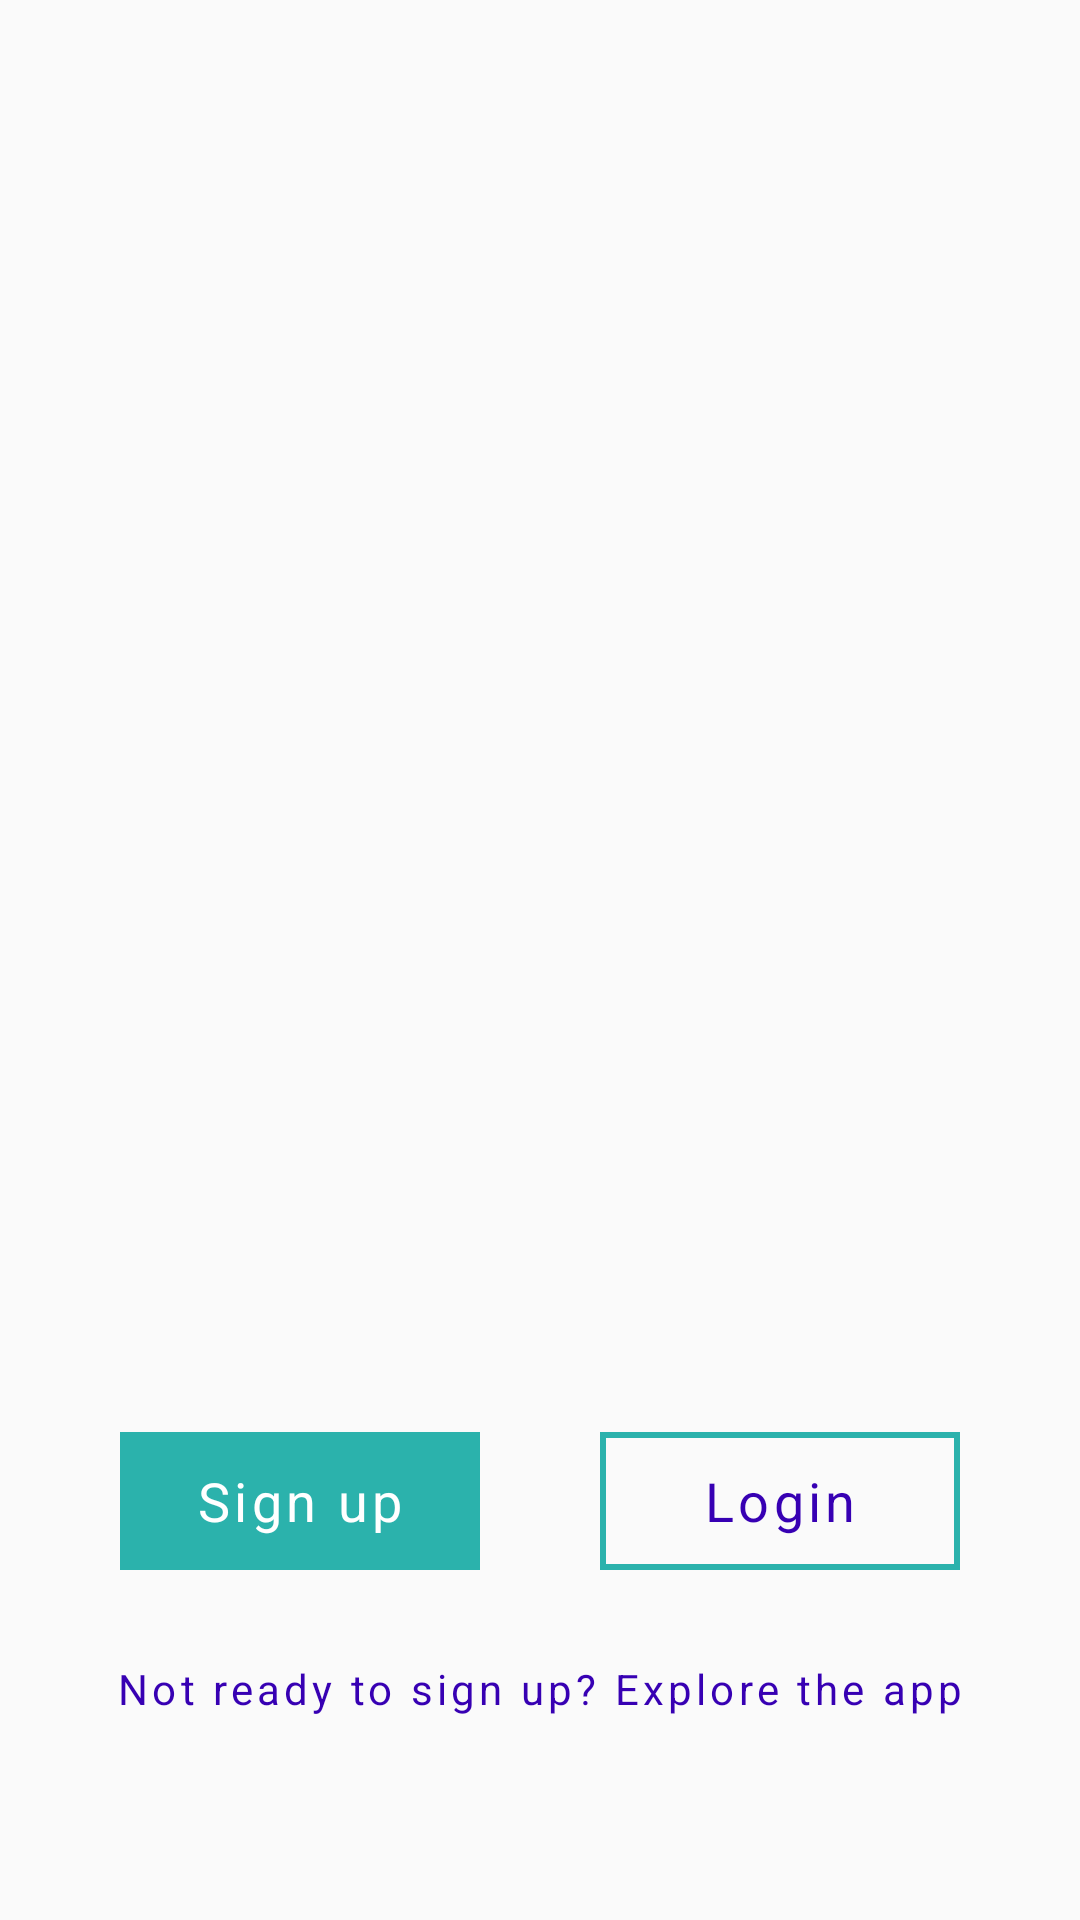

This screen was rendered from an Android layout file. Write that file and the resources it references.
<!-- AndroidManifest.xml: application theme AppTheme -->
<!-- res/layout/activity_on_boarding.xml -->
<?xml version="1.0" encoding="utf-8"?>
<androidx.constraintlayout.widget.ConstraintLayout xmlns:android="http://schemas.android.com/apk/res/android"
    xmlns:app="http://schemas.android.com/apk/res-auto"
    xmlns:tools="http://schemas.android.com/tools"
    android:id="@+id/on_boarding_main_container"
    android:layout_width="match_parent"
    android:layout_height="match_parent"
    tools:context=".OnBoardingActivity">

    <androidx.viewpager2.widget.ViewPager2
        android:id="@+id/on_boarding_view_pager"
        android:layout_width="match_parent"
        android:layout_height="match_parent" />

    <androidx.constraintlayout.widget.ConstraintLayout
        android:id="@+id/on_boarding_info"
        android:layout_width="match_parent"
        android:layout_height="wrap_content"
        app:layout_constraintBottom_toBottomOf="parent"
        app:layout_constraintEnd_toEndOf="parent"
        app:layout_constraintStart_toStartOf="parent"
        app:layout_constraintTop_toTopOf="parent"
        app:layout_constraintVertical_bias="0.85">

        
        <LinearLayout
            android:id="@+id/on_boarding_marker_container"
            android:layout_width="match_parent"
            android:layout_height="wrap_content"
            android:layout_marginTop="50dp"
            android:gravity="center_horizontal"
            android:orientation="horizontal"
            app:layout_constraintEnd_toEndOf="parent"
            app:layout_constraintStart_toStartOf="parent"
            app:layout_constraintTop_toTopOf="parent">

            <View
                android:id="@+id/on_boarding_initial_circle"
                android:layout_width="14dp"
                android:layout_height="14dp"
                android:layout_marginEnd="8dp"
                android:background="@drawable/bg_green_circle" />

            <View
                android:id="@+id/on_boarding_middle_circle"
                android:layout_width="14dp"
                android:layout_height="14dp"
                android:layout_marginEnd="8dp"
                android:background="@drawable/bg_gray_circle" />

            <View
                android:id="@+id/on_boarding_last_circle"
                android:layout_width="14dp"
                android:layout_height="14dp"
                android:layout_marginEnd="8dp"
                android:background="@drawable/bg_gray_circle" />
        </LinearLayout>
        
        <TextView
            android:id="@+id/on_board_sign_up"
            style="@style/App.OnBoarding.Buttons.SignUp"
            android:layout_width="120dp"
            android:layout_height="46dp"
            android:layout_marginTop="30dp"
            android:layout_marginEnd="20dp"
            android:text="@string/sign_up"
            app:layout_constraintEnd_toStartOf="@+id/on_board_login"
            app:layout_constraintHorizontal_chainStyle="packed"
            app:layout_constraintStart_toStartOf="parent"
            app:layout_constraintTop_toBottomOf="@+id/on_boarding_marker_container" />

        <TextView
            android:id="@+id/on_board_login"
            style="@style/App.OnBoarding.Buttons.Login"
            android:layout_width="120dp"
            android:layout_height="46dp"
            android:layout_marginStart="20dp"
            android:text="@string/login"
            app:layout_constraintEnd_toEndOf="parent"
            app:layout_constraintStart_toEndOf="@+id/on_board_sign_up"
            app:layout_constraintTop_toTopOf="@+id/on_board_sign_up" />

        <TextView
            android:id="@+id/on_board_bottom_msg"
            style="@style/App.OnBoarding.BottomMsg"
            android:layout_width="wrap_content"
            android:layout_height="wrap_content"
            android:layout_marginTop="30dp"
            android:text="@string/on_boarding_bottom_text"
            app:layout_constraintEnd_toEndOf="parent"
            app:layout_constraintStart_toStartOf="parent"
            app:layout_constraintTop_toBottomOf="@+id/on_board_sign_up" />

    </androidx.constraintlayout.widget.ConstraintLayout>

</androidx.constraintlayout.widget.ConstraintLayout>
<!-- resources referenced by this layout -->
<resources>
  <string name="login">Login</string>
  <string name="on_boarding_bottom_text">Not ready to sign up? Explore the app</string>
  <string name="sign_up">Sign up</string>
  <style name="App.OnBoarding.BottomMsg" parent="App.OnBoarding.Buttons">
          <item name="android:textColor">@color/colorPrimaryDark</item>
          <item name="android:textSize">14sp</item>
          <item name="android:letterSpacing">0.1</item>
      </style>
  <style name="App.OnBoarding.Buttons.Login" parent="App.OnBoarding.Buttons">
          <item name="android:textColor">@color/colorPrimaryDark</item>
          <item name="android:background">@drawable/bg_empty_rectangle_green_border</item>
      </style>
  <style name="App.OnBoarding.Buttons.SignUp" parent="App.OnBoarding.Buttons">
          <item name="android:textColor">@color/colorWhite</item>
          <item name="android:background">@drawable/bg_green_rectangle</item>
      </style>
  <style name="AppTheme" parent="Theme.AppCompat.Light.DarkActionBar">
          
          <item name="colorPrimary">@color/colorPrimary</item>
          <item name="colorPrimaryDark">@color/colorPrimaryDark</item>
          <item name="colorAccent">@color/colorAccent</item>
      </style>
  <style name="App.OnBoarding.Buttons" parent="App.OnBoarding.NoActionBar">
          <item name="android:gravity">center</item>
          <item name="android:textSize">18sp</item>
      </style>
  <color name="colorPrimaryDark">#3700B3</color>
  <!-- drawable bg_empty_rectangle_green_border (drawable) -->
  <?xml version="1.0" encoding="utf-8"?>
  <selector xmlns:android="http://schemas.android.com/apk/res/android">
      <item>
          <shape android:shape="rectangle">
              <stroke android:color="#2BB2AC" android:width="2dp" />
          </shape>
      </item>
  </selector>
  <color name="colorWhite">#FFFFFF</color>
  <!-- drawable bg_green_rectangle (drawable) -->
  <?xml version="1.0" encoding="utf-8"?>
  <selector xmlns:android="http://schemas.android.com/apk/res/android">
      <item>
          <shape android:shape="rectangle">
              <solid android:color="#2BB2AC" />
          </shape>
      </item>
  </selector>
  <color name="colorPrimary">#6200EE</color>
  <color name="colorAccent">#03DAC5</color>
  <style name="App.OnBoarding.NoActionBar" parent="Theme.AppCompat.DayNight.NoActionBar">
          <item name="android:statusBarColor">@android:color/transparent</item>
          <item name="android:navigationBarColor">#80000000</item>
          <item name="android:letterSpacing">0.08</item>
          <item name="android:textColor">@color/colorGrayTexts</item>
      </style>
  <color name="colorGrayTexts">#666666</color>
</resources>
